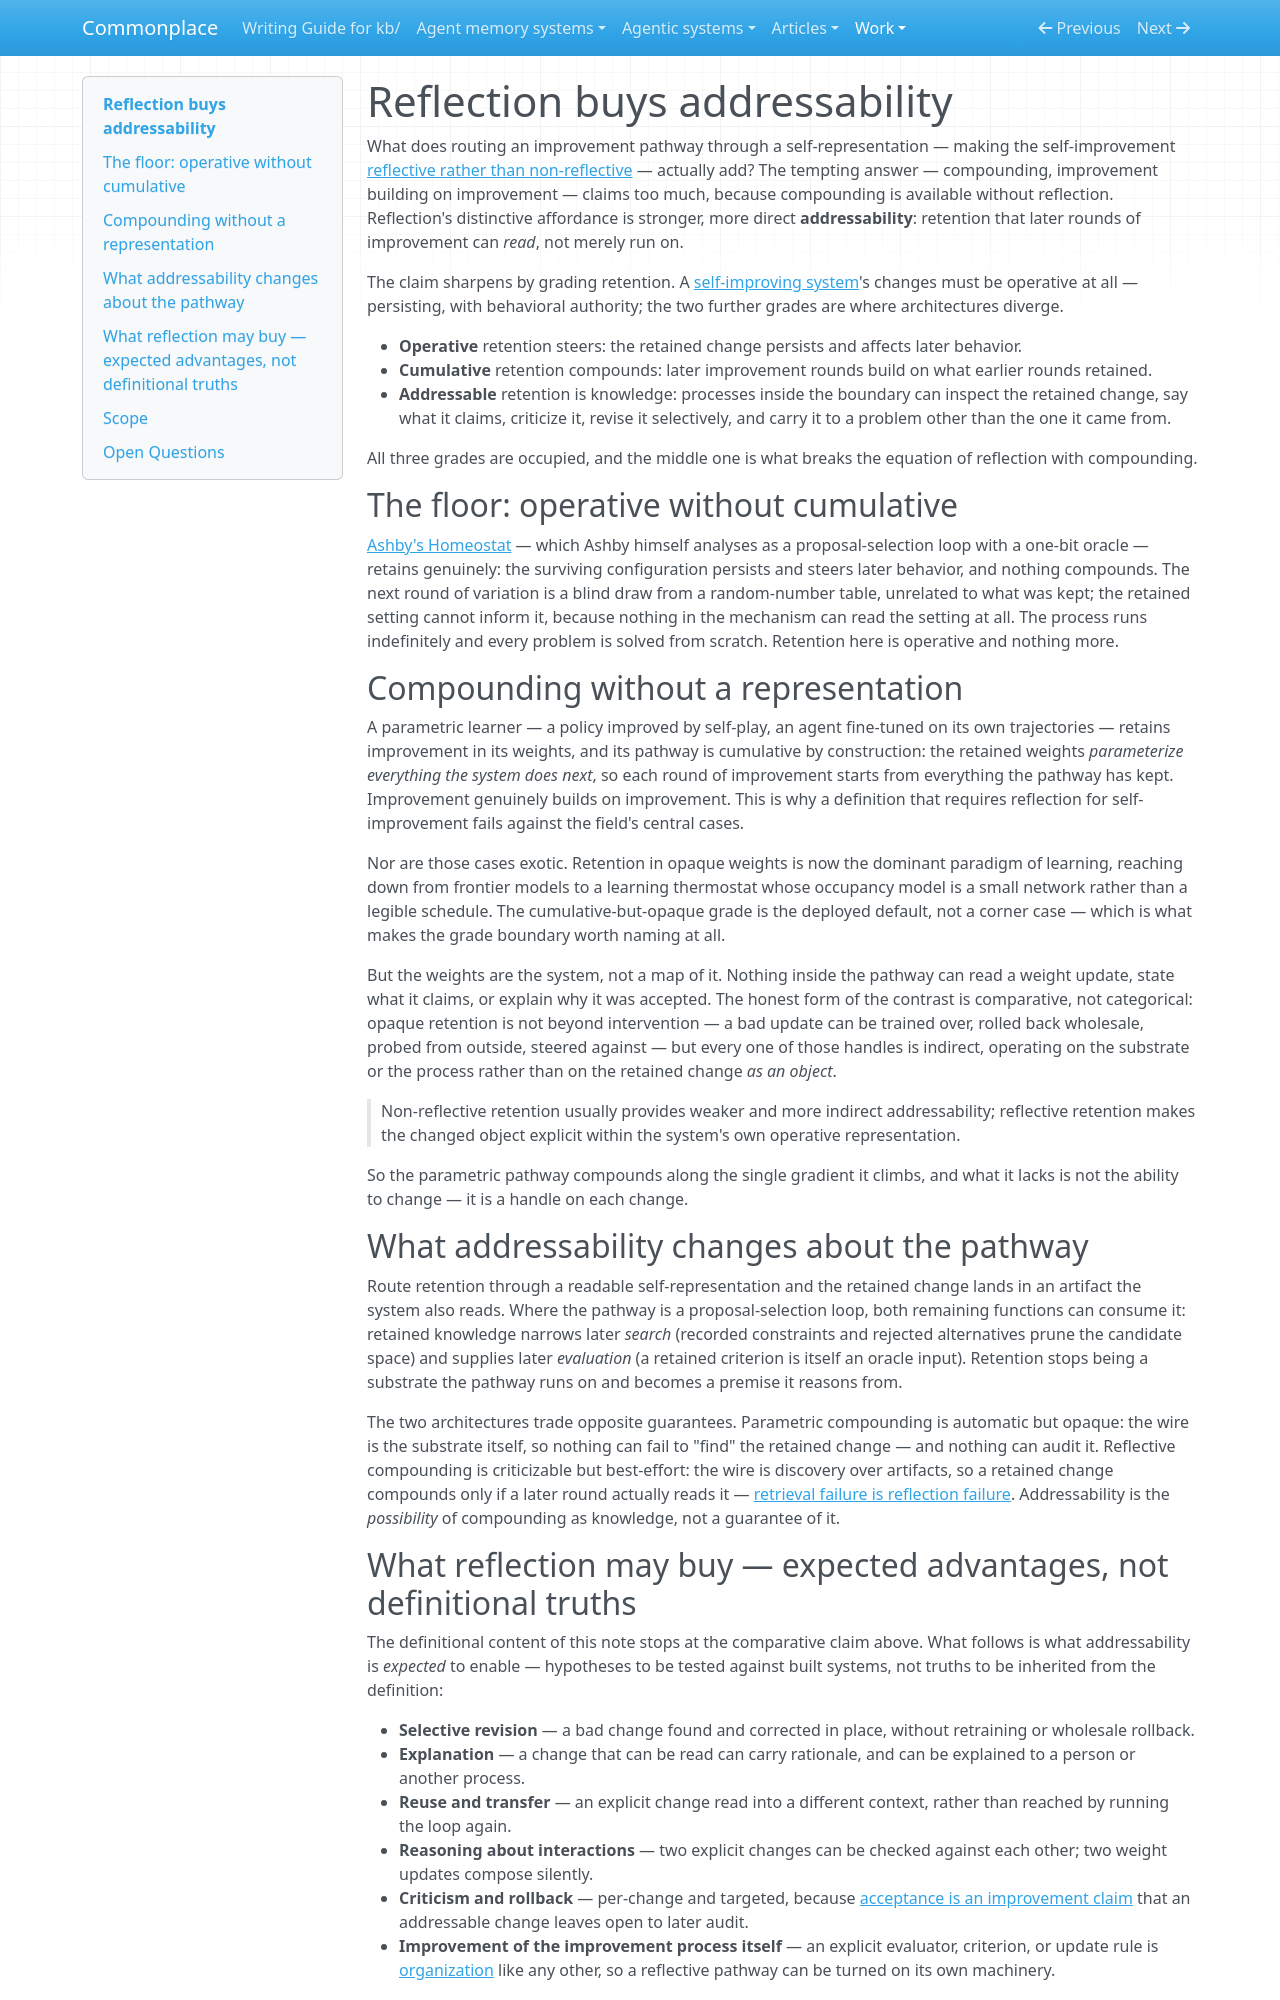

repository: zby/commonplace · page: work/error-catching/run-01/items/grounding-A/index.html · generator: mkdocs

---
description: "Self-improvement can compound without reflection — parametric learners do — but non-reflective retention gives only indirect handles; reflective retention makes the changed object addressable"
type: types/note.md
traits: [title-as-claim]
tags: [foundations, computational-model, self-improving-systems]
---

# Reflection buys addressability

What does routing an improvement pathway through a self-representation — making the self-improvement [reflective rather than non-reflective](../../../../notes/definitions/self-improving-system.md) — actually add? The tempting answer — compounding, improvement building on improvement — claims too much, because compounding is available without reflection. Reflection's distinctive affordance is stronger, more direct **addressability**: retention that later rounds of improvement can *read*, not merely run on.

The claim sharpens by grading retention. A [self-improving system](../../../../notes/definitions/self-improving-system.md)'s changes must be operative at all — persisting, with behavioral authority; the two further grades are where architectures diverge.

- **Operative** retention steers: the retained change persists and affects later behavior.
- **Cumulative** retention compounds: later improvement rounds build on what earlier rounds retained.
- **Addressable** retention is knowledge: processes inside the boundary can inspect the retained change, say what it claims, criticize it, revise it selectively, and carry it to a problem other than the one it came from.

All three grades are occupied, and the middle one is what breaks the equation of reflection with compounding.

## The floor: operative without cumulative

[Ashby's Homeostat](../../../../sources/ashby-design-for-a-brain-ultrastability.md) — which Ashby himself analyses as a proposal-selection loop with a one-bit oracle — retains genuinely: the surviving configuration persists and steers later behavior, and nothing compounds. The next round of variation is a blind draw from a random-number table, unrelated to what was kept; the retained setting cannot inform it, because nothing in the mechanism can read the setting at all. The process runs indefinitely and every problem is solved from scratch. Retention here is operative and nothing more.

## Compounding without a representation

A parametric learner — a policy improved by self-play, an agent fine-tuned on its own trajectories — retains improvement in its weights, and its pathway is cumulative by construction: the retained weights *parameterize everything the system does next*, so each round of improvement starts from everything the pathway has kept. Improvement genuinely builds on improvement. This is why a definition that requires reflection for self-improvement fails against the field's central cases.

Nor are those cases exotic. Retention in opaque weights is now the dominant paradigm of learning, reaching down from frontier models to a learning thermostat whose occupancy model is a small network rather than a legible schedule. The cumulative-but-opaque grade is the deployed default, not a corner case — which is what makes the grade boundary worth naming at all.

But the weights are the system, not a map of it. Nothing inside the pathway can read a weight update, state what it claims, or explain why it was accepted. The honest form of the contrast is comparative, not categorical: opaque retention is not beyond intervention — a bad update can be trained over, rolled back wholesale, probed from outside, steered against — but every one of those handles is indirect, operating on the substrate or the process rather than on the retained change *as an object*.

> Non-reflective retention usually provides weaker and more indirect addressability; reflective retention makes the changed object explicit within the system's own operative representation.

So the parametric pathway compounds along the single gradient it climbs, and what it lacks is not the ability to change — it is a handle on each change.

## What addressability changes about the pathway

Route retention through a readable self-representation and the retained change lands in an artifact the system also reads. Where the pathway is a proposal-selection loop, both remaining functions can consume it: retained knowledge narrows later *search* (recorded constraints and rejected alternatives prune the candidate space) and supplies later *evaluation* (a retained criterion is itself an oracle input). Retention stops being a substrate the pathway runs on and becomes a premise it reasons from.

The two architectures trade opposite guarantees. Parametric compounding is automatic but opaque: the wire is the substrate itself, so nothing can fail to "find" the retained change — and nothing can audit it. Reflective compounding is criticizable but best-effort: the wire is discovery over artifacts, so a retained change compounds only if a later round actually reads it — [retrieval failure is reflection failure](../../../../notes/a-retrieval-miss-is-a-local-reflective-path-failure.md). Addressability is the *possibility* of compounding as knowledge, not a guarantee of it.
